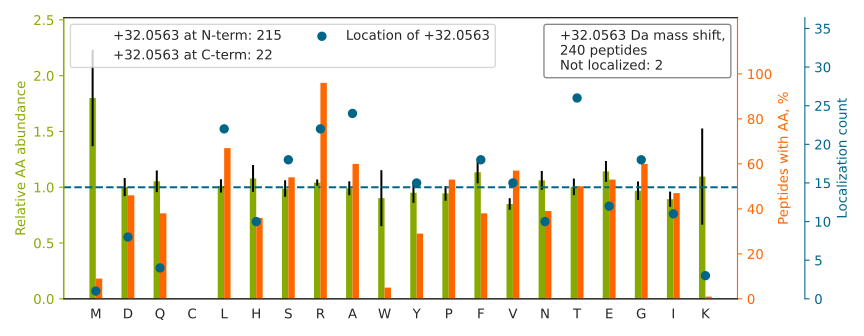

Values plotted in this chart, from the file beside it:
top isoform	localization score	spectrum
S[+32]TAGDTHLGGEDFDNR	1.0	140718_Yoshiki_HEK_T2KO_TCL_VVA050614_2h…
L[+32]GDVYVNDAFGTAHR	1.0	140718_Yoshiki_HEK_T2KO_TCL_VVA050614_2h…
N[+32]MGGPYGGGNYGPGGSGGSGGYGGR	0.9588	140718_Yoshiki_HEK_T2KO_TCL_VVA050614_2h…
N[+32]LLHVTDTGVGMTR	1	140718_Yoshiki_HEK_T2KO_TCL_VVA050614_2h…
S[+32]SGGREDLESSGLQR	0.9999	140718_Yoshiki_HEK_T2KO_TCL_VVA050614_2h…
H[+32]WILPQDYDHAQAEAR	1	140718_Yoshiki_HEK_T2KO_TCL_VVA050614_2h…
S[+32]DSFENPVLQQHFR	1.0	140718_Yoshiki_HEK_T2KO_TCL_VVA050614_2h…
L[+32]QMEAPHIIVGTPGR	0.885	140718_Yoshiki_HEK_T2KO_TCL_VVA050614_2h…
H[+32]PLVPNQGDHSAHLPRPQQHFLPNQAHQGDHYR	1.0	140718_Yoshiki_HEK_T2KO_TCL_VVA050614_2h…
H[+32]DGYGSHGPLLPLPSR	1	140718_Yoshiki_HEK_T2KO_TCL_VVA050614_2h…
T[+32]GTITTFEHAHNMR	1	140718_Yoshiki_HEK_T2KO_TCL_VVA050614_2h…
T[+32]LAYLLPAIVHINHQPYLER	1.0	140718_Yoshiki_HEK_T2KO_TCL_VVA050614_2h…
SYELPDGQVITIGNER[+32]	1.0	140718_Yoshiki_HEK_T2KO_TCL_VVA050614_2h…
S[+32]SGPTSLFAVTVAPPGAR	1.0	140718_Yoshiki_HEK_T2KO_TCL_VVA050614_2h…
S[+32]QIHDIVLVGGSTR	1.0	140718_Yoshiki_HEK_T2KO_TCL_VVA050614_2h…
E[+32]DITQSAQHALR	1	140718_Yoshiki_HEK_T2KO_TCL_VVA050614_2h…
V[+32]HIYHHTGNNTFR	1	140718_Yoshiki_HEK_T2KO_TCL_VVA050614_2h…
H[+32]LEINPDHPIVETLR	1.0	140718_Yoshiki_HEK_T2KO_TCL_VVA050614_2h…
A[+32]VTEQGHELSNEER	1	140718_Yoshiki_HEK_T2KO_TCL_VVA050614_2h…
Y[+32]VATLGVEVHPLVFHTNR	1.0	140718_Yoshiki_HEK_T2KO_TCL_VVA050614_2h…
S[+32]QLLGSAHEVQR	1	140718_Yoshiki_HEK_T2KO_TCL_VVA050614_2h…
GGGGPGGGGPGGGSAGGPSQPPGGGGPGIR[+32]	1.0	140718_Yoshiki_HEK_T2KO_TCL_VVA050614_2h…
Y[+32]NEQHVPGSPFTAR	1.0	140718_Yoshiki_HEK_T2KO_TCL_VVA050614_2h…
L[+32]ASQGDSISSQLGPIHPPPR	1.0	140718_Yoshiki_HEK_T2KO_TCL_VVA050614_2h…
Y[+32]GYTHLSTGDLLR	1.0	140718_Yoshiki_HEK_T2KO_TCL_VVA050614_2h…
H[+32]YNGEAYEDDEHHPR	1	140718_Yoshiki_HEK_T2KO_TCL_VVA050614_2h…
NQGGYGGSSSSSSYGSGR[+32]	1.0	140718_Yoshiki_HEK_T2KO_TCL_VVA050614_2h…
I[+32]WHHTFYNELR	1.0	140718_Yoshiki_HEK_T2KO_TCL_VVA050614_2h…
H[+32]FYTFTNEHHR	1.0	140718_Yoshiki_HEK_T2KO_TCL_VVA050614_2h…
A[+32]SGQAFELILSPR	1	140718_Yoshiki_HEK_T2KO_TCL_VVA050614_2h…
T[+32]HFDYQFGYR	1.0	140718_Yoshiki_HEK_T2KO_TCL_VVA050614_2h…
Y[+32]LDEDTIYHLQPSGR	1.0	140718_Yoshiki_HEK_T2KO_TCL_VVA050614_2h…
GSTAPVGGGAFPTIVER		140718_Yoshiki_HEK_T2KO_TCL_VVA050614_2h…
A[+32]GNLGGGVVTIER	1.0	140718_Yoshiki_HEK_T2KO_TCL_VVA050614_2h…
EVYQQQQYGSGGR[+32]	1.0	140718_Yoshiki_HEK_T2KO_TCL_VVA050614_2h…
G[+32]ASQAGMTGYGMPR	1	140718_Yoshiki_HEK_T2KO_TCL_VVA050614_2h…
HLEINPDHSIIETLR[+32]	1.0	140718_Yoshiki_HEK_T2KO_TCL_VVA050614_2h…
I[+32]IHDFPQFYPLGIVQHD	1.0	140718_Yoshiki_HEK_T2KO_TCL_VVA050614_2h…
L[+32]GVIEDHSNR	1.0	140718_Yoshiki_HEK_T2KO_TCL_VVA050614_2h…
A[+32]LVADSHPESER	1.0	140718_Yoshiki_HEK_T2KO_TCL_VVA050614_2h…
AFGPGLQGGSAGSPAR[+32]	1.0	140718_Yoshiki_HEK_T2KO_TCL_VVA050614_2h…
H[+32]HYEQQQEDLAR	1.0	140718_Yoshiki_HEK_T2KO_TCL_VVA050614_2h…
ALPAVQQNNLDEDLIR[+32]	1.0	140718_Yoshiki_HEK_T2KO_TCL_VVA050614_2h…
D[+32]WQSYYYHHPQDR	1.0	140718_Yoshiki_HEK_T2KO_TCL_VVA050614_2h…
Y[+32]GEAGEGPGWGGAHPR	1.0	140718_Yoshiki_HEK_T2KO_TCL_VVA050614_2h…
T[+32]THFVEGGDAGNREDQINR	1	140718_Yoshiki_HEK_T2KO_TCL_VVA050614_2h…
L[+32]QSIGTENTEENRR	1.0	140718_Yoshiki_HEK_T2KO_TCL_VVA050614_2h…
S[+32]LGTADVHFER	1.0	140718_Yoshiki_HEK_T2KO_TCL_VVA050614_2h…
L[+32]IHPDEDISLEER	1.0	140718_Yoshiki_HEK_T2KO_TCL_VVA050614_2h…
T[+32]HVTHHPISDHEATLR	1.0	140718_Yoshiki_HEK_T2KO_TCL_VVA050614_2h…
E[+32]AYPGDVFYLHSR	1.0	140718_Yoshiki_HEK_T2KO_TCL_VVA050614_2h…
S[+32]HEGETAYIR	1.0	140718_Yoshiki_HEK_T2KO_TCL_VVA050614_2h…
L[+32]GIHEDSQNR	1.0	140718_Yoshiki_HEK_T2KO_TCL_VVA050614_2h…
T[+32]PIAAGHPSMNLLLR	1	140718_Yoshiki_HEK_T2KO_TCL_VVA050614_2h…
S[+32]LYASSPGGVYATR	1	140718_Yoshiki_HEK_T2KO_TCL_VVA050614_2h…
L[+32]HFFMPGFAPLTSR	0.9999	140718_Yoshiki_HEK_T2KO_TCL_VVA050614_2h…
N[+32]FYVEHPEVAR	1.0	140718_Yoshiki_HEK_T2KO_TCL_VVA050614_2h…
A[+32]QAVSEDAGGNEGR	1	140718_Yoshiki_HEK_T2KO_TCL_VVA050614_2h…
L[+32]GLSVFTHHR	1.0	140718_Yoshiki_HEK_T2KO_TCL_VVA050614_2h…
L[+32]GIHEDSTNR	1.0	140718_Yoshiki_HEK_T2KO_TCL_VVA050614_2h…
... 180 more rows
